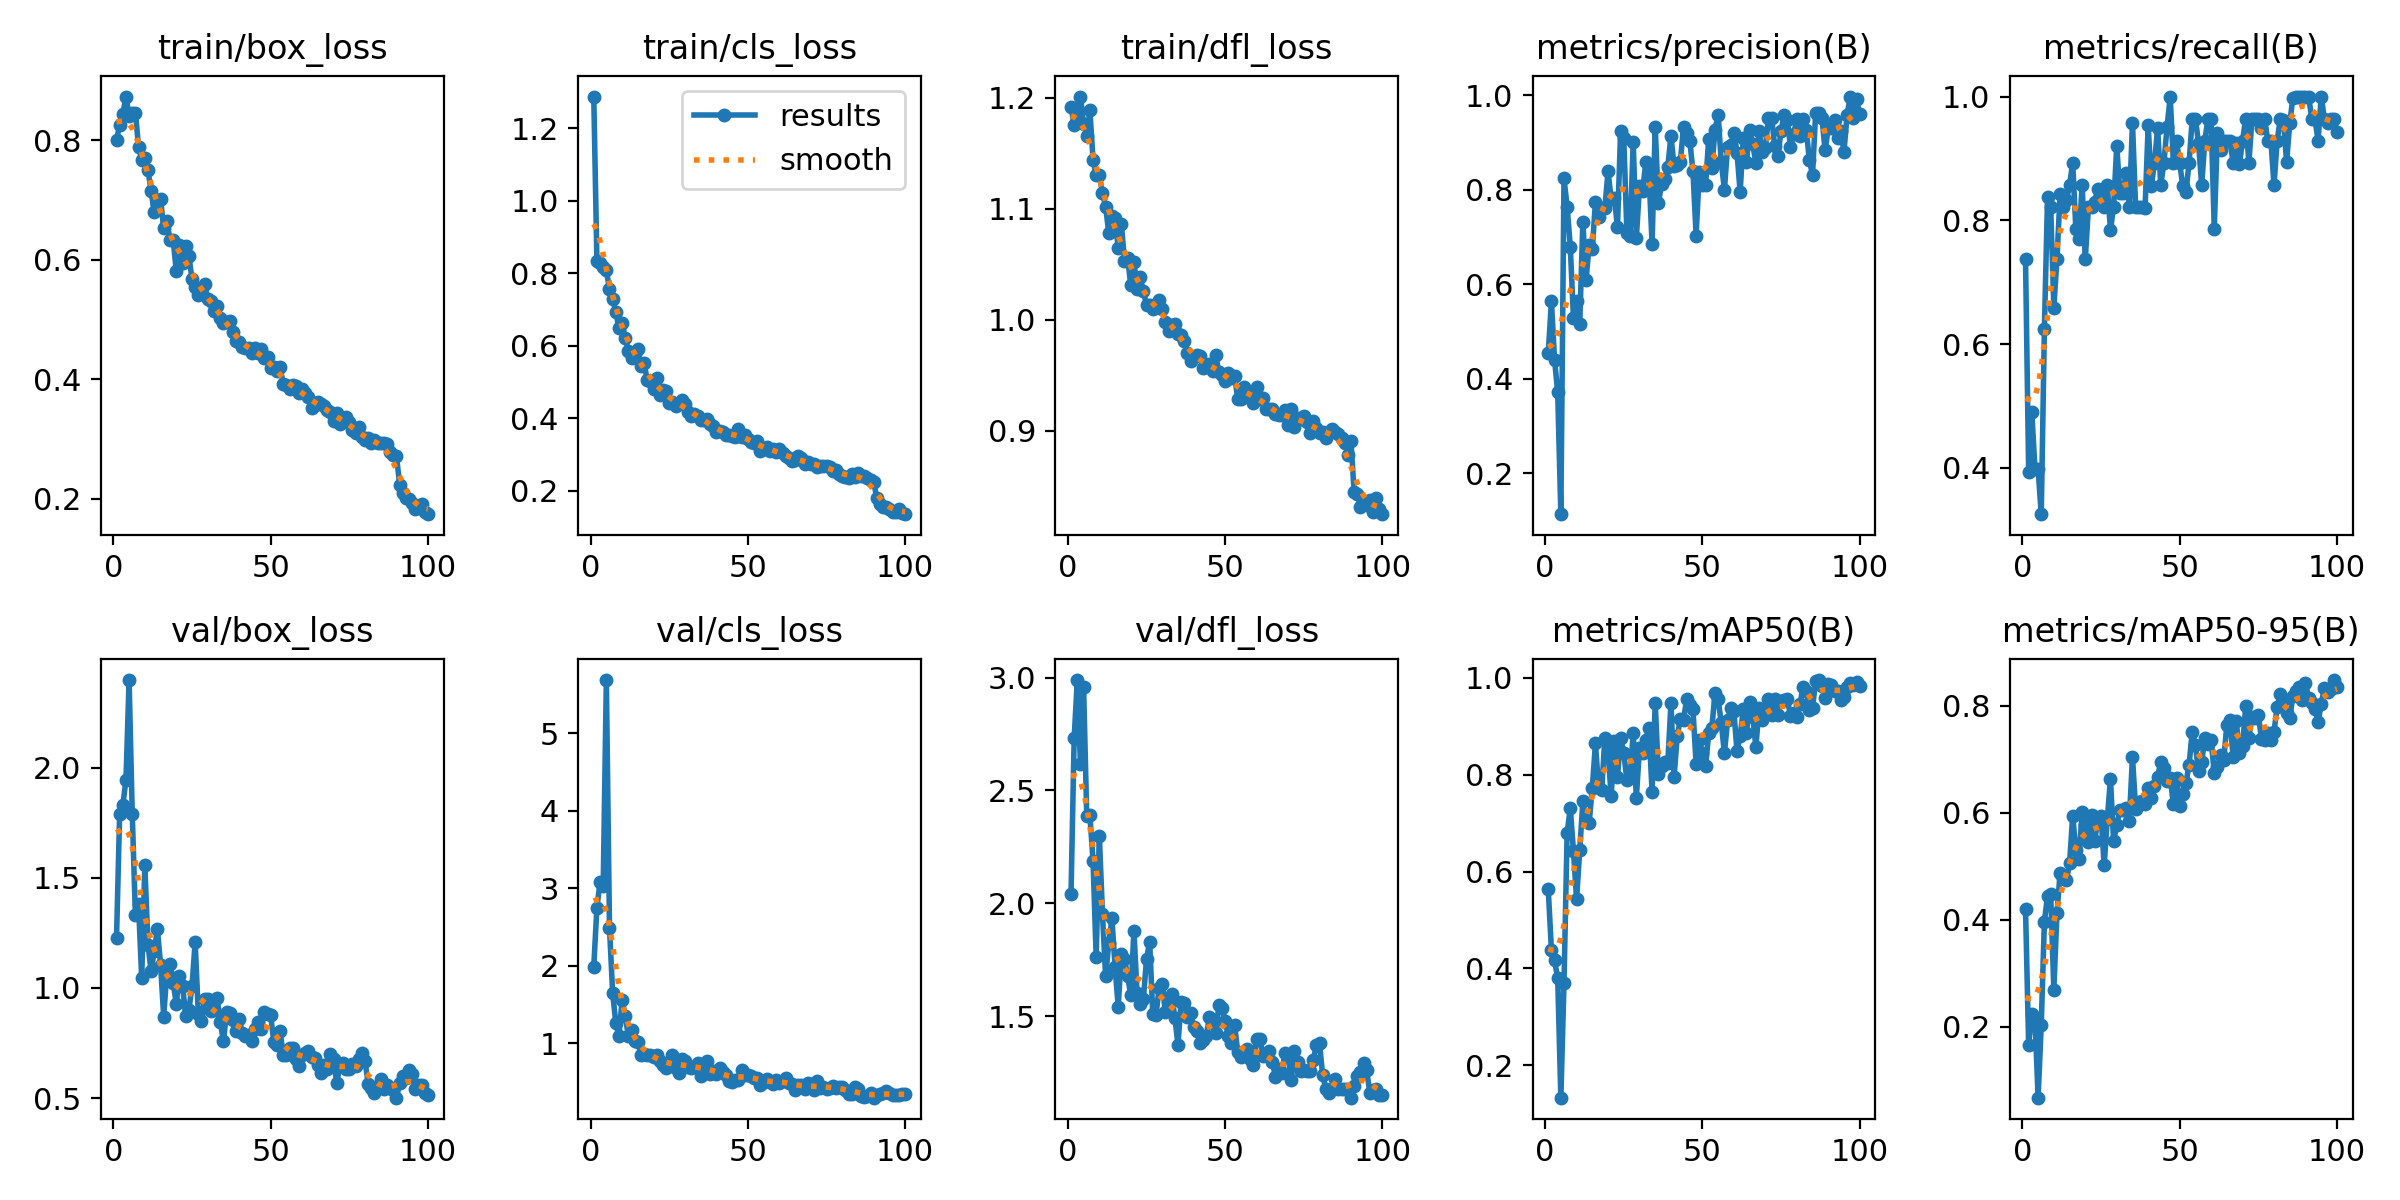

Source data for this figure (header and first rows):
epoch, train/box_loss, train/cls_loss, train/dfl_loss, metrics/precision(B), metrics/recall(B), metrics/mAP50(B), metrics/mAP50-95(B), val/box_loss, val/cls_loss, val/dfl_loss, lr/pg0, lr/pg1, lr/pg2
1, 0.8005, 1.288, 1.192, 0.4549, 0.7375, 0.5629, 0.4206, 1.228, 1.988, 2.041, 0.000541, 0.000541, 0.000541
2, 0.8253, 0.8349, 1.176, 0.5638, 0.3929, 0.4382, 0.1659, 1.79, 2.752, 2.732, 0.001086, 0.001086, 0.001086
3, 0.843, 0.8295, 1.182, 0.4403, 0.4896, 0.4164, 0.2246, 1.831, 3.078, 2.989, 0.00162, 0.00162, 0.00162
4, 0.8729, 0.8174, 1.201, 0.371, 0.3982, 0.3802, 0.2174, 1.942, 3.027, 2.615, 0.001618, 0.001618, 0.001618
5, 0.8411, 0.8087, 1.177, 0.1135, 0.3982, 0.1334, 0.0679, 2.398, 5.683, 2.957, 0.001618, 0.001618, 0.001618
6, 0.8451, 0.7554, 1.166, 0.8238, 0.325, 0.3704, 0.2039, 1.79, 2.49, 2.386, 0.001601, 0.001601, 0.001601
7, 0.8461, 0.7297, 1.189, 0.7639, 0.625, 0.6798, 0.3968, 1.332, 1.649, 2.391, 0.001584, 0.001584, 0.001584
8, 0.7892, 0.6935, 1.144, 0.6797, 0.8373, 0.7306, 0.4441, 1.38, 1.268, 2.188, 0.001568, 0.001568, 0.001568
9, 0.767, 0.6498, 1.13, 0.5294, 0.8214, 0.643, 0.4485, 1.044, 1.092, 1.764, 0.001551, 0.001551, 0.001551
10, 0.7709, 0.6616, 1.131, 0.5655, 0.6589, 0.5426, 0.2698, 1.557, 1.558, 2.3, 0.001535, 0.001535, 0.001535
11, 0.7498, 0.6224, 1.115, 0.5161, 0.7375, 0.6435, 0.4124, 1.197, 1.356, 1.953, 0.001519, 0.001519, 0.001519
12, 0.7149, 0.5862, 1.102, 0.7323, 0.8427, 0.7447, 0.4878, 1.076, 1.091, 1.678, 0.001502, 0.001502, 0.001502
13, 0.679, 0.5662, 1.078, 0.6085, 0.8214, 0.7039, 0.4789, 1.169, 1.178, 1.823, 0.001486, 0.001486, 0.001486
14, 0.6924, 0.5784, 1.094, 0.6828, 0.8321, 0.7008, 0.4735, 1.267, 1.035, 1.933, 0.001469, 0.001469, 0.001469
15, 0.7007, 0.5901, 1.092, 0.6755, 0.8571, 0.772, 0.5054, 1.105, 1.014, 1.72, 0.001453, 0.001453, 0.001453
16, 0.6529, 0.544, 1.064, 0.7745, 0.8929, 0.8649, 0.5944, 0.8696, 0.8564, 1.541, 0.001436, 0.001436, 0.001436
17, 0.665, 0.5531, 1.086, 0.7412, 0.7857, 0.7713, 0.5299, 1.071, 0.8673, 1.775, 0.001419, 0.001419, 0.001419
18, 0.6321, 0.5049, 1.053, 0.7608, 0.7701, 0.7686, 0.5135, 1.108, 0.8483, 1.755, 0.001403, 0.001403, 0.001403
19, 0.6334, 0.5028, 1.056, 0.7622, 0.8571, 0.8762, 0.6013, 1.024, 0.8523, 1.677, 0.001386, 0.001386, 0.001386
20, 0.581, 0.4806, 1.031, 0.8386, 0.7375, 0.8475, 0.5772, 0.9279, 0.8294, 1.594, 0.00137, 0.00137, 0.00137
21, 0.6247, 0.5113, 1.052, 0.7801, 0.8214, 0.7559, 0.545, 1.054, 0.8545, 1.879, 0.001353, 0.001353, 0.001353
22, 0.595, 0.4649, 1.028, 0.7831, 0.8214, 0.8702, 0.5956, 1.009, 0.7744, 1.602, 0.001337, 0.001337, 0.001337
23, 0.6221, 0.4775, 1.038, 0.7218, 0.8298, 0.7955, 0.5479, 0.8744, 0.7257, 1.552, 0.00132, 0.00132, 0.00132
24, 0.6063, 0.4745, 1.026, 0.9241, 0.8512, 0.8761, 0.588, 0.9018, 0.6892, 1.576, 0.001304, 0.001304, 0.001304
25, 0.5675, 0.4431, 1.013, 0.9086, 0.8472, 0.8445, 0.5938, 1.007, 0.7153, 1.754, 0.001287, 0.001287, 0.001287
26, 0.5544, 0.446, 1.014, 0.709, 0.8214, 0.789, 0.5026, 1.209, 0.8558, 1.829, 0.001271, 0.001271, 0.001271
27, 0.5406, 0.4349, 1.01, 0.7016, 0.8571, 0.793, 0.5884, 0.8794, 0.6895, 1.509, 0.001254, 0.001254, 0.001254
28, 0.5483, 0.4424, 1.013, 0.9007, 0.7842, 0.8862, 0.6633, 0.8475, 0.6159, 1.504, 0.001238, 0.001238, 0.001238
29, 0.5596, 0.4505, 1.018, 0.6979, 0.8214, 0.7523, 0.5474, 0.9474, 0.794, 1.625, 0.001221, 0.001221, 0.001221
30, 0.5336, 0.4384, 1.009, 0.808, 0.9205, 0.855, 0.5768, 0.948, 0.7768, 1.641, 0.001205, 0.001205, 0.001205
31, 0.5314, 0.4172, 0.9978, 0.7974, 0.8446, 0.8446, 0.6043, 0.8942, 0.69, 1.517, 0.001188, 0.001188, 0.001188
32, 0.5147, 0.4072, 0.9897, 0.8581, 0.8446, 0.8718, 0.6052, 0.8992, 0.6872, 1.576, 0.001172, 0.001172, 0.001172
33, 0.5231, 0.4125, 0.9955, 0.8363, 0.8771, 0.8968, 0.6091, 0.9541, 0.6937, 1.597, 0.001155, 0.001155, 0.001155
34, 0.5027, 0.4067, 0.9961, 0.6854, 0.8214, 0.764, 0.5851, 0.8431, 0.7432, 1.494, 0.001139, 0.001139, 0.001139
35, 0.4944, 0.3955, 0.9868, 0.9333, 0.958, 0.9478, 0.705, 0.7589, 0.576, 1.374, 0.001122, 0.001122, 0.001122
36, 0.4949, 0.3947, 0.9863, 0.771, 0.8214, 0.8017, 0.6063, 0.8894, 0.704, 1.564, 0.001106, 0.001106, 0.001106
37, 0.4967, 0.3988, 0.9811, 0.8111, 0.8214, 0.8174, 0.6207, 0.8846, 0.7731, 1.56, 0.001089, 0.001089, 0.001089
38, 0.4785, 0.3839, 0.9699, 0.8226, 0.8214, 0.8261, 0.6227, 0.8556, 0.6089, 1.498, 0.001073, 0.001073, 0.001073
39, 0.4643, 0.3789, 0.9631, 0.8484, 0.8197, 0.8243, 0.617, 0.8045, 0.6421, 1.514, 0.001056, 0.001056, 0.001056
40, 0.4626, 0.3619, 0.9661, 0.9136, 0.9539, 0.9467, 0.6468, 0.8578, 0.6117, 1.455, 0.00104, 0.00104, 0.00104
41, 0.4539, 0.3655, 0.9686, 0.8496, 0.8554, 0.7954, 0.6272, 0.7954, 0.6839, 1.436, 0.001023, 0.001023, 0.001023
42, 0.4514, 0.3619, 0.967, 0.8515, 0.8929, 0.8798, 0.6493, 0.7839, 0.6288, 1.383, 0.001007, 0.001007, 0.001007
43, 0.4513, 0.3537, 0.9565, 0.8596, 0.9492, 0.9142, 0.6676, 0.7843, 0.5971, 1.395, 0.0009904, 0.0009904, 0.0009904
44, 0.4444, 0.3542, 0.9574, 0.9335, 0.8571, 0.9135, 0.6942, 0.7573, 0.5219, 1.414, 0.0009739, 0.0009739, 0.0009739
45, 0.4523, 0.3507, 0.9602, 0.9207, 0.8929, 0.9558, 0.6834, 0.8116, 0.4994, 1.496, 0.0009574, 0.0009574, 0.0009574
46, 0.443, 0.3498, 0.9534, 0.9031, 0.9511, 0.9434, 0.6599, 0.8466, 0.5312, 1.472, 0.0009409, 0.0009409, 0.0009409
47, 0.4497, 0.3708, 0.968, 0.8388, 1, 0.9343, 0.6648, 0.8131, 0.5234, 1.427, 0.0009243, 0.0009243, 0.0009243
48, 0.435, 0.3473, 0.9526, 0.7029, 0.8929, 0.822, 0.6161, 0.892, 0.6547, 1.548, 0.0009078, 0.0009078, 0.0009078
49, 0.4369, 0.3536, 0.9498, 0.8371, 0.9286, 0.8705, 0.665, 0.8807, 0.593, 1.538, 0.0008913, 0.0008913, 0.0008913
50, 0.4179, 0.3419, 0.9444, 0.8108, 0.8929, 0.8449, 0.6133, 0.8756, 0.5909, 1.478, 0.0008748, 0.0008748, 0.0008748
51, 0.4203, 0.3348, 0.9519, 0.8092, 0.8549, 0.8177, 0.6349, 0.7533, 0.5802, 1.413, 0.0008583, 0.0008583, 0.0008583
52, 0.4131, 0.3308, 0.9479, 0.9072, 0.8464, 0.885, 0.6556, 0.742, 0.5539, 1.381, 0.0008418, 0.0008418, 0.0008418
53, 0.4195, 0.3362, 0.9492, 0.8451, 0.8929, 0.8963, 0.6897, 0.8034, 0.5537, 1.461, 0.0008253, 0.0008253, 0.0008253
54, 0.3914, 0.3112, 0.9284, 0.9269, 0.9643, 0.968, 0.7517, 0.6939, 0.4698, 1.342, 0.0008088, 0.0008088, 0.0008088
55, 0.3895, 0.3166, 0.9289, 0.9586, 0.9643, 0.9553, 0.7262, 0.6931, 0.4989, 1.318, 0.0007923, 0.0007923, 0.0007923
56, 0.3839, 0.3212, 0.939, 0.8582, 0.925, 0.9063, 0.6771, 0.7256, 0.5376, 1.331, 0.0007758, 0.0007758, 0.0007758
57, 0.3895, 0.3096, 0.9328, 0.8003, 0.8571, 0.8438, 0.6941, 0.7252, 0.5071, 1.355, 0.0007593, 0.0007593, 0.0007593
58, 0.3893, 0.3149, 0.9345, 0.8907, 0.9286, 0.9119, 0.7401, 0.6779, 0.4736, 1.312, 0.0007428, 0.0007428, 0.0007428
59, 0.3768, 0.3071, 0.9246, 0.8941, 0.9643, 0.9368, 0.7278, 0.6466, 0.5311, 1.285, 0.0007263, 0.0007263, 0.0007263
60, 0.3843, 0.3151, 0.9389, 0.9193, 0.9643, 0.9306, 0.7354, 0.6975, 0.4864, 1.399, 0.0007098, 0.0007098, 0.0007098
... 40 more rows
